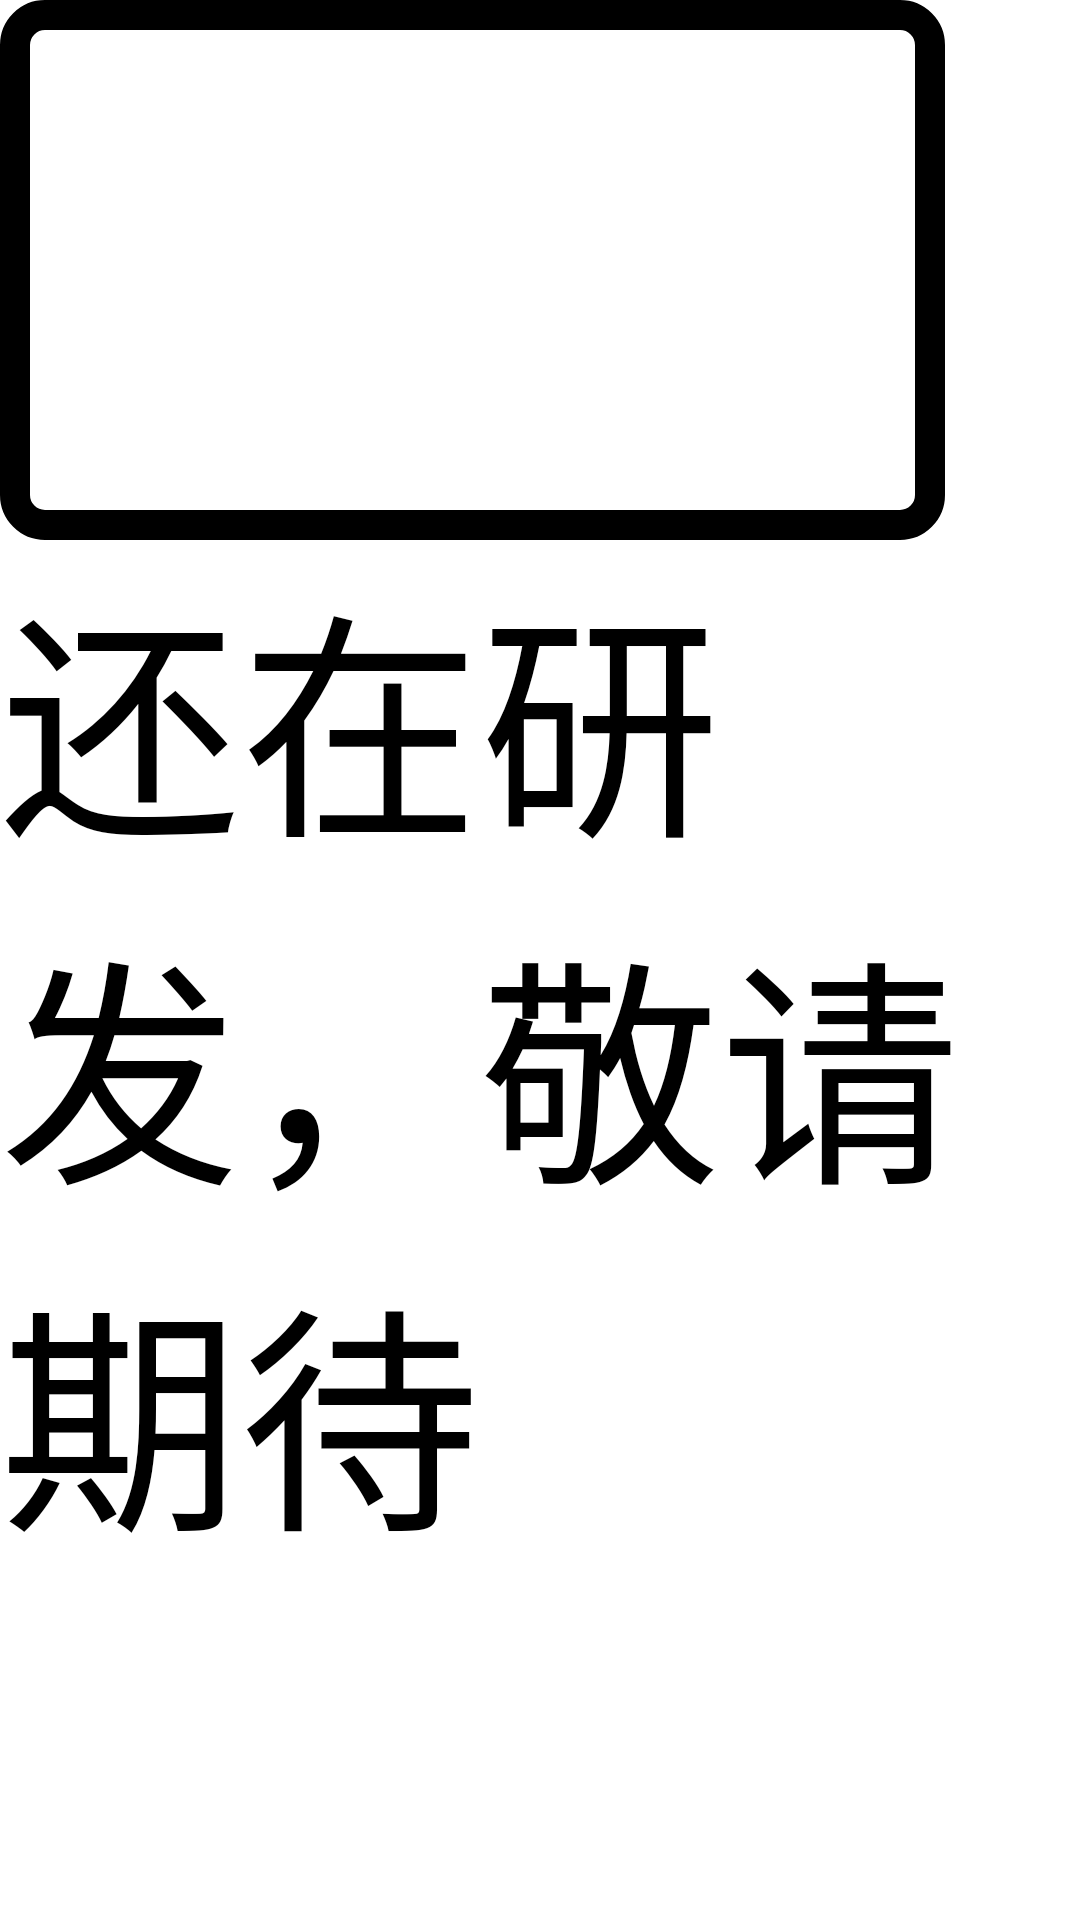

Android layout source for this screen:
<!-- AndroidManifest.xml: application theme Theme.Pyhy -->
<!-- res/layout/friends_ly.xml -->
<?xml version="1.0" encoding="utf-8"?>

<RelativeLayout xmlns:android="http://schemas.android.com/apk/res/android"
    android:layout_width="match_parent"
    android:layout_height="match_parent">

    <ImageView
        android:id="@+id/fragment_container_view_tag"
        android:layout_width="315dp"
        android:layout_height="180dp"
        android:src="@drawable/user_friend_png"
        android:background="@drawable/rounder_concer"
        />
    <TextView
        android:layout_below="@+id/fragment_container_view_tag"
        android:layout_width="wrap_content"
        android:layout_height="wrap_content"
        android:text="还在研发，敬请期待"
        android:textSize="80dp"
        />


</RelativeLayout>
<!-- resources referenced by this layout -->
<resources>
  <!-- drawable rounder_concer (drawable) -->
  <?xml version="1.0" encoding="utf-8"?>
  
  <shape xmlns:android="http://schemas.android.com/apk/res/android">
      <solid android:color="@color/white"/>
      <stroke android:width="10dp"/>
      <corners android:radius="10dp"/>
  </shape>
  <!-- not gathered from this repository: default colours our renderer supplied (Android Studio template values) -->
  <color name="white">#FFFFFFFF</color>
</resources>
